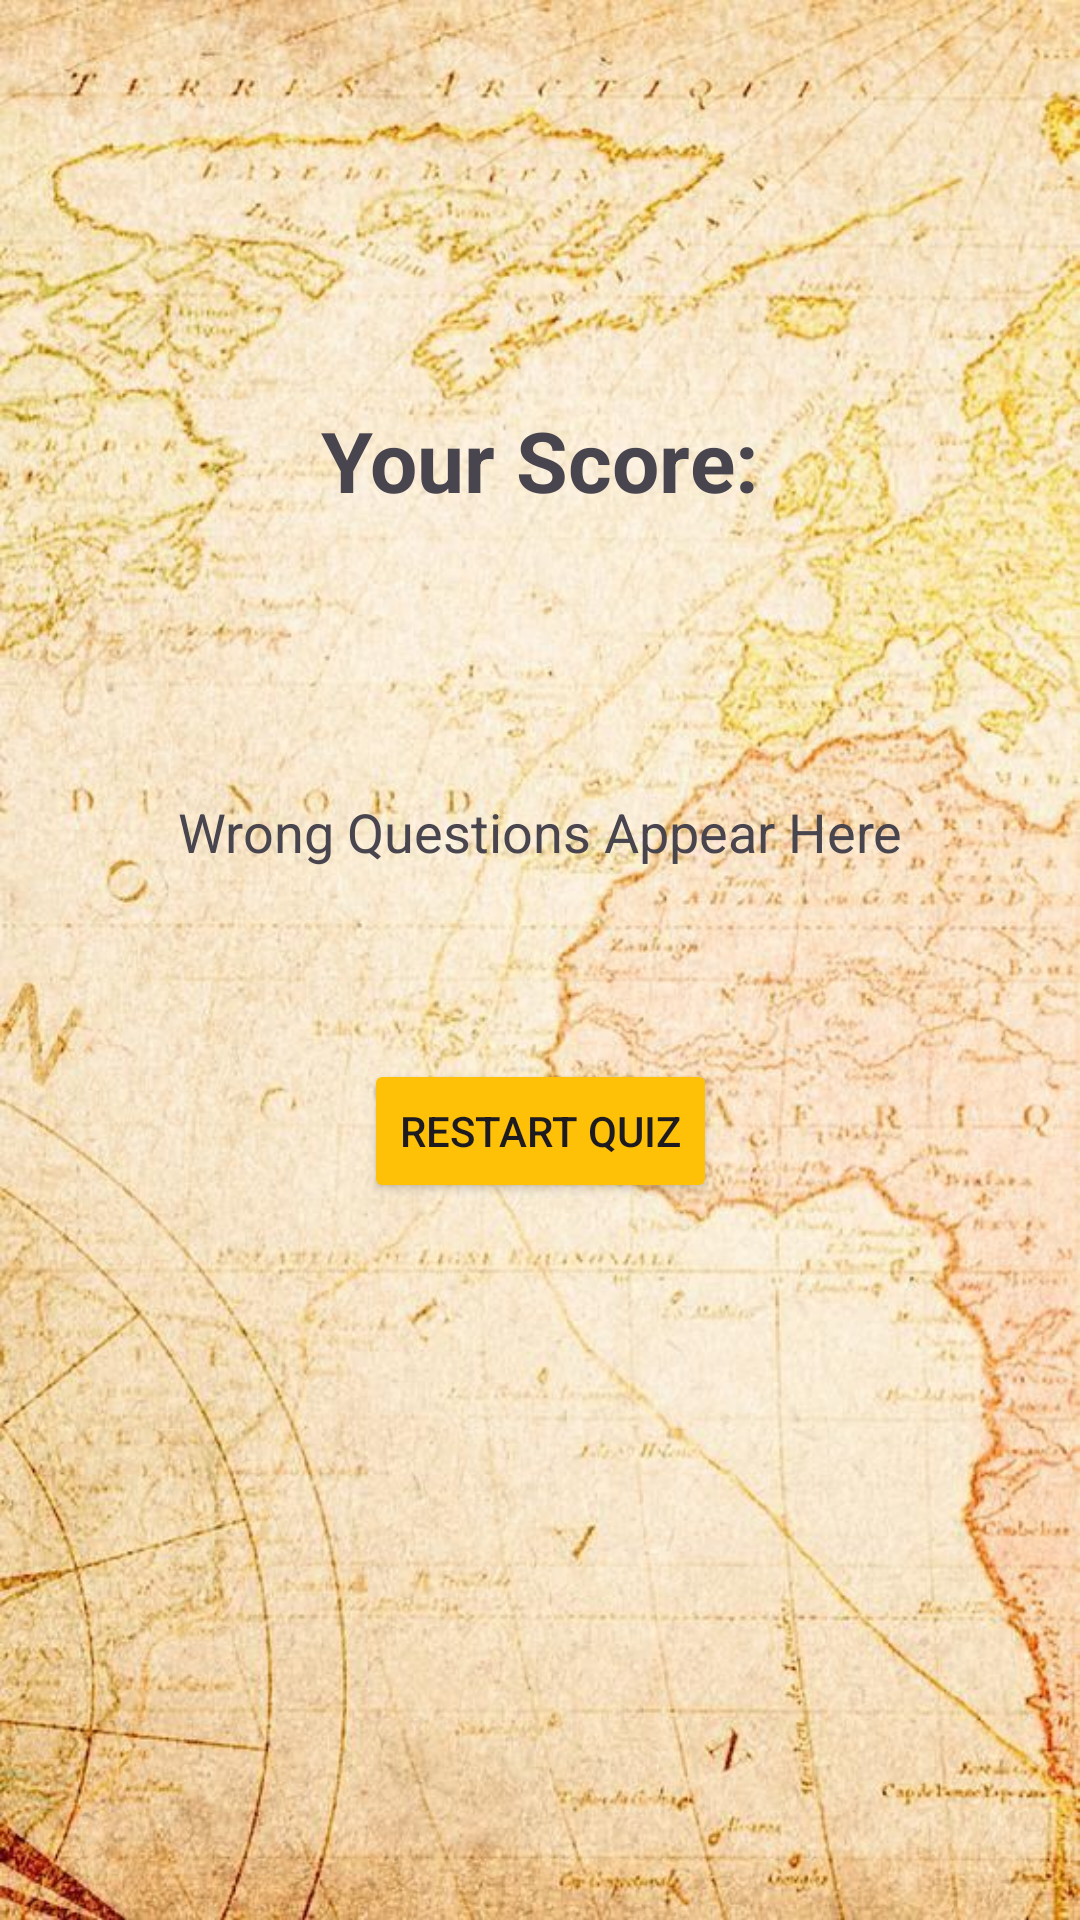

Produce the Android XML layout that renders to this screen, including the resource entries it uses.
<!-- AndroidManifest.xml: application theme Theme.Imadassignment2 -->
<!-- res/layout/activity_result.xml -->
<?xml version="1.0" encoding="utf-8"?>
<androidx.constraintlayout.widget.ConstraintLayout xmlns:android="http://schemas.android.com/apk/res/android"
    xmlns:app="http://schemas.android.com/apk/res-auto"
    xmlns:tools="http://schemas.android.com/tools"
    android:id="@+id/main"
    android:layout_width="match_parent"
    android:layout_height="match_parent"
    tools:context=".ResultActivity"
    android:background="@drawable/historywallpaper">

    <TextView
        android:id="@+id/score_text"
        android:layout_width="wrap_content"
        android:layout_height="wrap_content"
        android:layout_marginBottom="77dp"
        android:paddingBottom="16dp"
        android:text="Your Score:"
        android:textSize="28sp"
        android:textStyle="bold"
        app:layout_constraintBottom_toTopOf="@+id/wrong_text"
        app:layout_constraintEnd_toEndOf="parent"
        app:layout_constraintStart_toStartOf="parent" />

    <TextView
        android:id="@+id/wrong_text"
        android:layout_width="wrap_content"
        android:layout_height="wrap_content"
        android:layout_marginTop="265dp"
        android:text="Wrong Questions Appear Here"
        android:textSize="18sp"
        app:layout_constraintEnd_toEndOf="parent"
        app:layout_constraintStart_toStartOf="parent"
        app:layout_constraintTop_toTopOf="parent" />

    <Button
        android:id="@+id/restart_button"
        android:layout_width="wrap_content"
        android:layout_height="wrap_content"
        android:layout_marginBottom="239dp"
        android:backgroundTint="#FFC107"
        android:text="Restart Quiz"
        app:layout_constraintBottom_toBottomOf="parent"
        app:layout_constraintEnd_toEndOf="parent"
        app:layout_constraintStart_toStartOf="parent" />

</androidx.constraintlayout.widget.ConstraintLayout>
<!-- resources referenced by this layout -->
<resources>
  <!-- drawable historywallpaper: jpg bitmap (drawable, 116220 bytes) -->
  <style name="Theme.Imadassignment2" parent="Base.Theme.Imadassignment2" />
  <style name="Base.Theme.Imadassignment2" parent="Theme.Material3.DayNight.NoActionBar">
          
          
      </style>
</resources>
